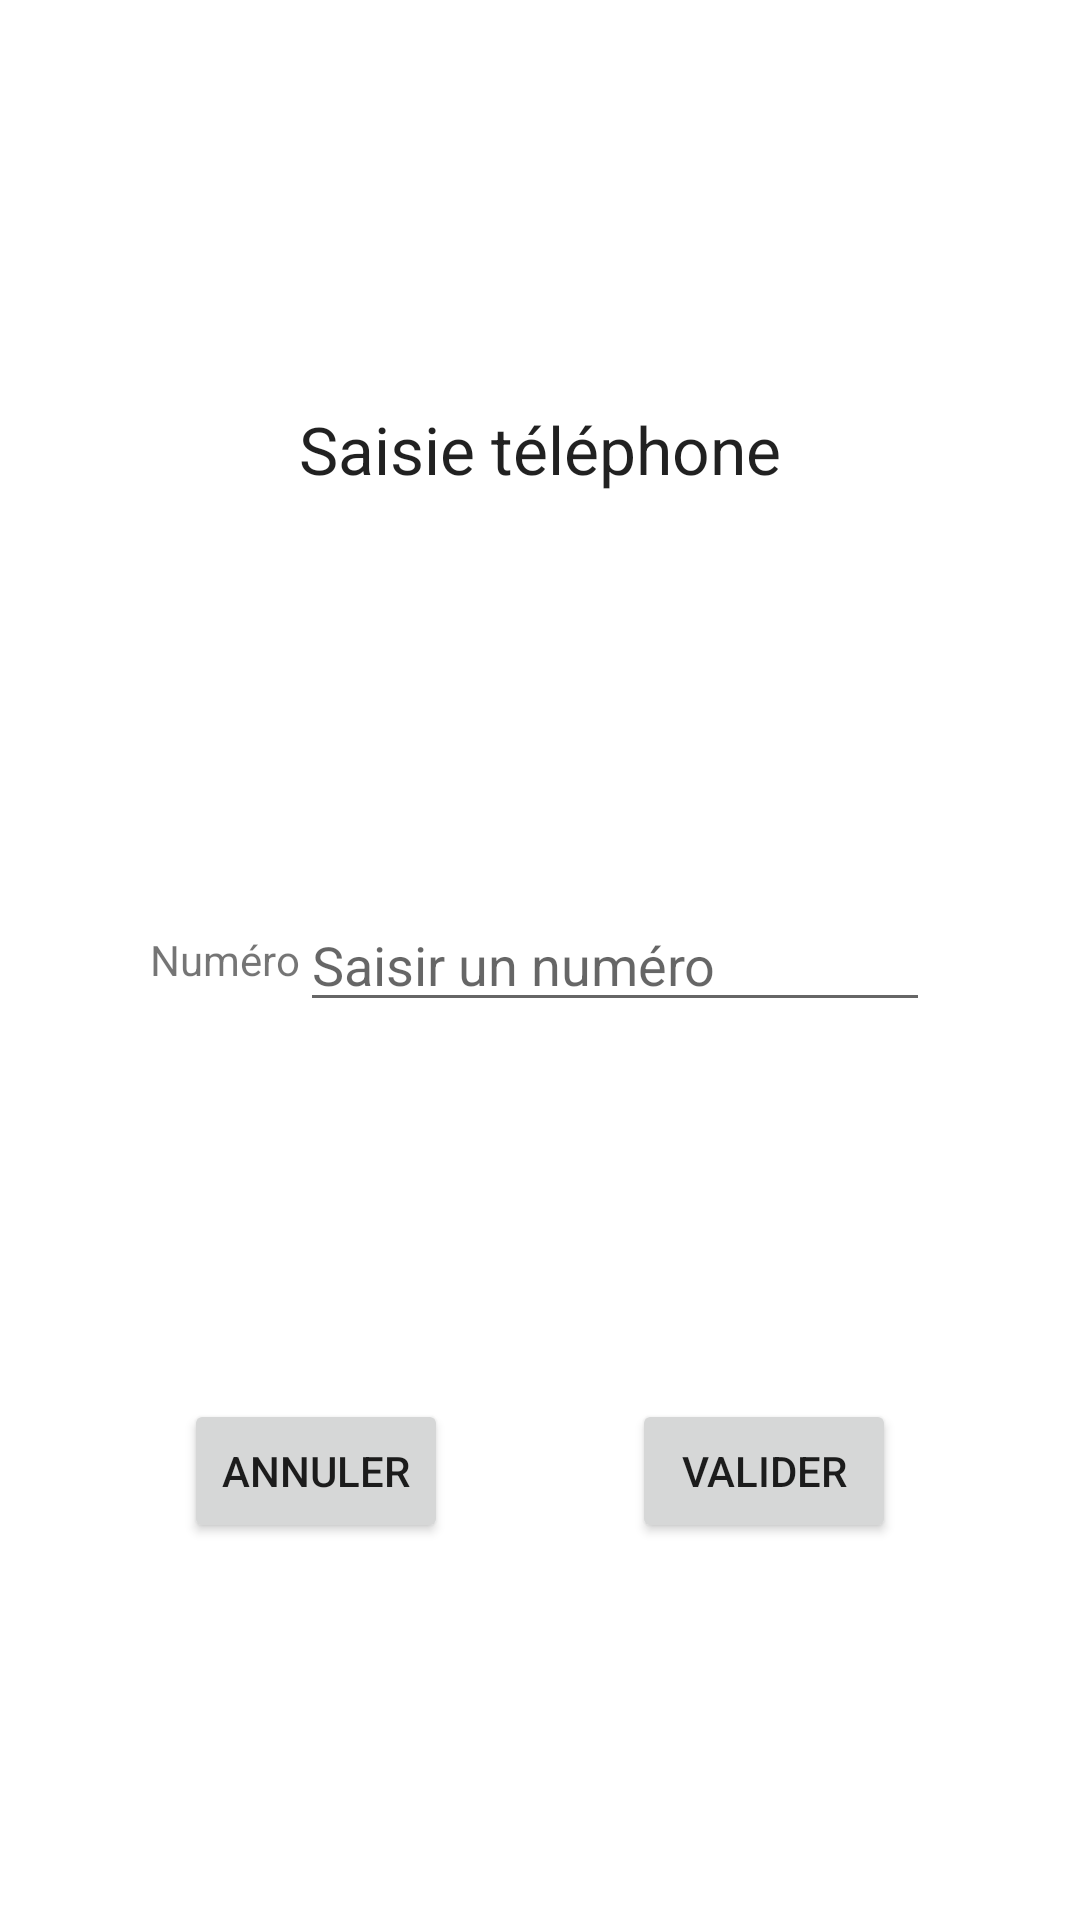

Reconstruct the res/layout file that produces this screen, plus the resources it refers to.
<!-- AndroidManifest.xml: application theme Theme.ANDROID_TP_4 -->
<!-- res/layout/activity_call.xml -->
<?xml version="1.0" encoding="utf-8"?>
<androidx.constraintlayout.widget.ConstraintLayout xmlns:android="http://schemas.android.com/apk/res/android"
    xmlns:app="http://schemas.android.com/apk/res-auto"
    xmlns:tools="http://schemas.android.com/tools"
    android:layout_width="match_parent"
    android:layout_height="match_parent"
    tools:context=".CallActivity">

    <TextView
        android:id="@+id/call_activity_title"
        android:layout_width="wrap_content"
        android:layout_height="wrap_content"
        android:text="@string/call_app_title"
        android:textAppearance="@style/TextAppearance.AppCompat.Large"
        app:layout_constraintBottom_toTopOf="@+id/tableLayout"
        app:layout_constraintEnd_toEndOf="parent"
        app:layout_constraintStart_toStartOf="parent"
        app:layout_constraintTop_toTopOf="parent" />

    <TableLayout
        android:id="@+id/tableLayout"
        android:layout_width="fill_parent"
        android:layout_height="wrap_content"
        app:layout_constraintBottom_toBottomOf="parent"
        app:layout_constraintEnd_toEndOf="parent"
        app:layout_constraintStart_toStartOf="parent"
        app:layout_constraintTop_toTopOf="parent">

        <TableRow
            android:layout_width="match_parent"
            android:layout_height="match_parent"
            android:gravity="center">

            <TextView
                android:id="@+id/call_label_phone_number"
                android:layout_width="wrap_content"
                android:layout_height="wrap_content"
                android:text="@string/call_app_num" />

            <EditText
                android:id="@+id/input_phone_number"
                android:layout_width="wrap_content"
                android:layout_height="wrap_content"
                android:ems="10"
                android:hint="@string/call_app_enter_number"
                android:inputType="phone" />
        </TableRow>

    </TableLayout>

    <Button
        android:id="@+id/call_button_cancel"
        android:layout_width="wrap_content"
        android:layout_height="wrap_content"
        android:onClick="onBtnCancelClicked"
        android:text="@string/app_cancel"
        app:layout_constraintBottom_toBottomOf="parent"
        app:layout_constraintEnd_toStartOf="@+id/call_button_validate"
        app:layout_constraintHorizontal_bias="0.5"
        app:layout_constraintStart_toStartOf="parent"
        app:layout_constraintTop_toBottomOf="@+id/tableLayout" />

    <Button
        android:id="@+id/call_button_validate"
        android:layout_width="wrap_content"
        android:layout_height="wrap_content"
        android:onClick="onBtnValidClicked"
        android:text="@string/app_valid"
        app:layout_constraintBottom_toBottomOf="parent"
        app:layout_constraintEnd_toEndOf="parent"
        app:layout_constraintHorizontal_bias="0.5"
        app:layout_constraintStart_toEndOf="@+id/call_button_cancel"
        app:layout_constraintTop_toBottomOf="@+id/tableLayout" />
</androidx.constraintlayout.widget.ConstraintLayout>
<!-- resources referenced by this layout -->
<resources>
  <string name="app_cancel">Annuler</string>
  <string name="app_valid">Valider</string>
  <string name="call_app_enter_number">Saisir un numéro</string>
  <string name="call_app_num">Numéro</string>
  <string name="call_app_title">Saisie téléphone</string>
  <style name="Theme.ANDROID_TP_4" parent="Theme.MaterialComponents.DayNight.DarkActionBar">
          
          <item name="colorPrimary">@color/purple_500</item>
          <item name="colorPrimaryVariant">@color/purple_700</item>
          <item name="colorOnPrimary">@color/white</item>
          
          <item name="colorSecondary">@color/teal_200</item>
          <item name="colorSecondaryVariant">@color/teal_700</item>
          <item name="colorOnSecondary">@color/black</item>
          
          <item name="android:statusBarColor">?attr/colorPrimaryVariant</item>
          
      </style>
  <!-- not gathered from this repository: default colours our renderer supplied (Android Studio template values) -->
  <color name="purple_500">#FF6200EE</color>
  <color name="purple_700">#FF3700B3</color>
  <color name="teal_200">#FF03DAC5</color>
  <color name="teal_700">#FF018786</color>
  <color name="black">#FF000000</color>
  <color name="white">#FFFFFFFF</color>
</resources>
